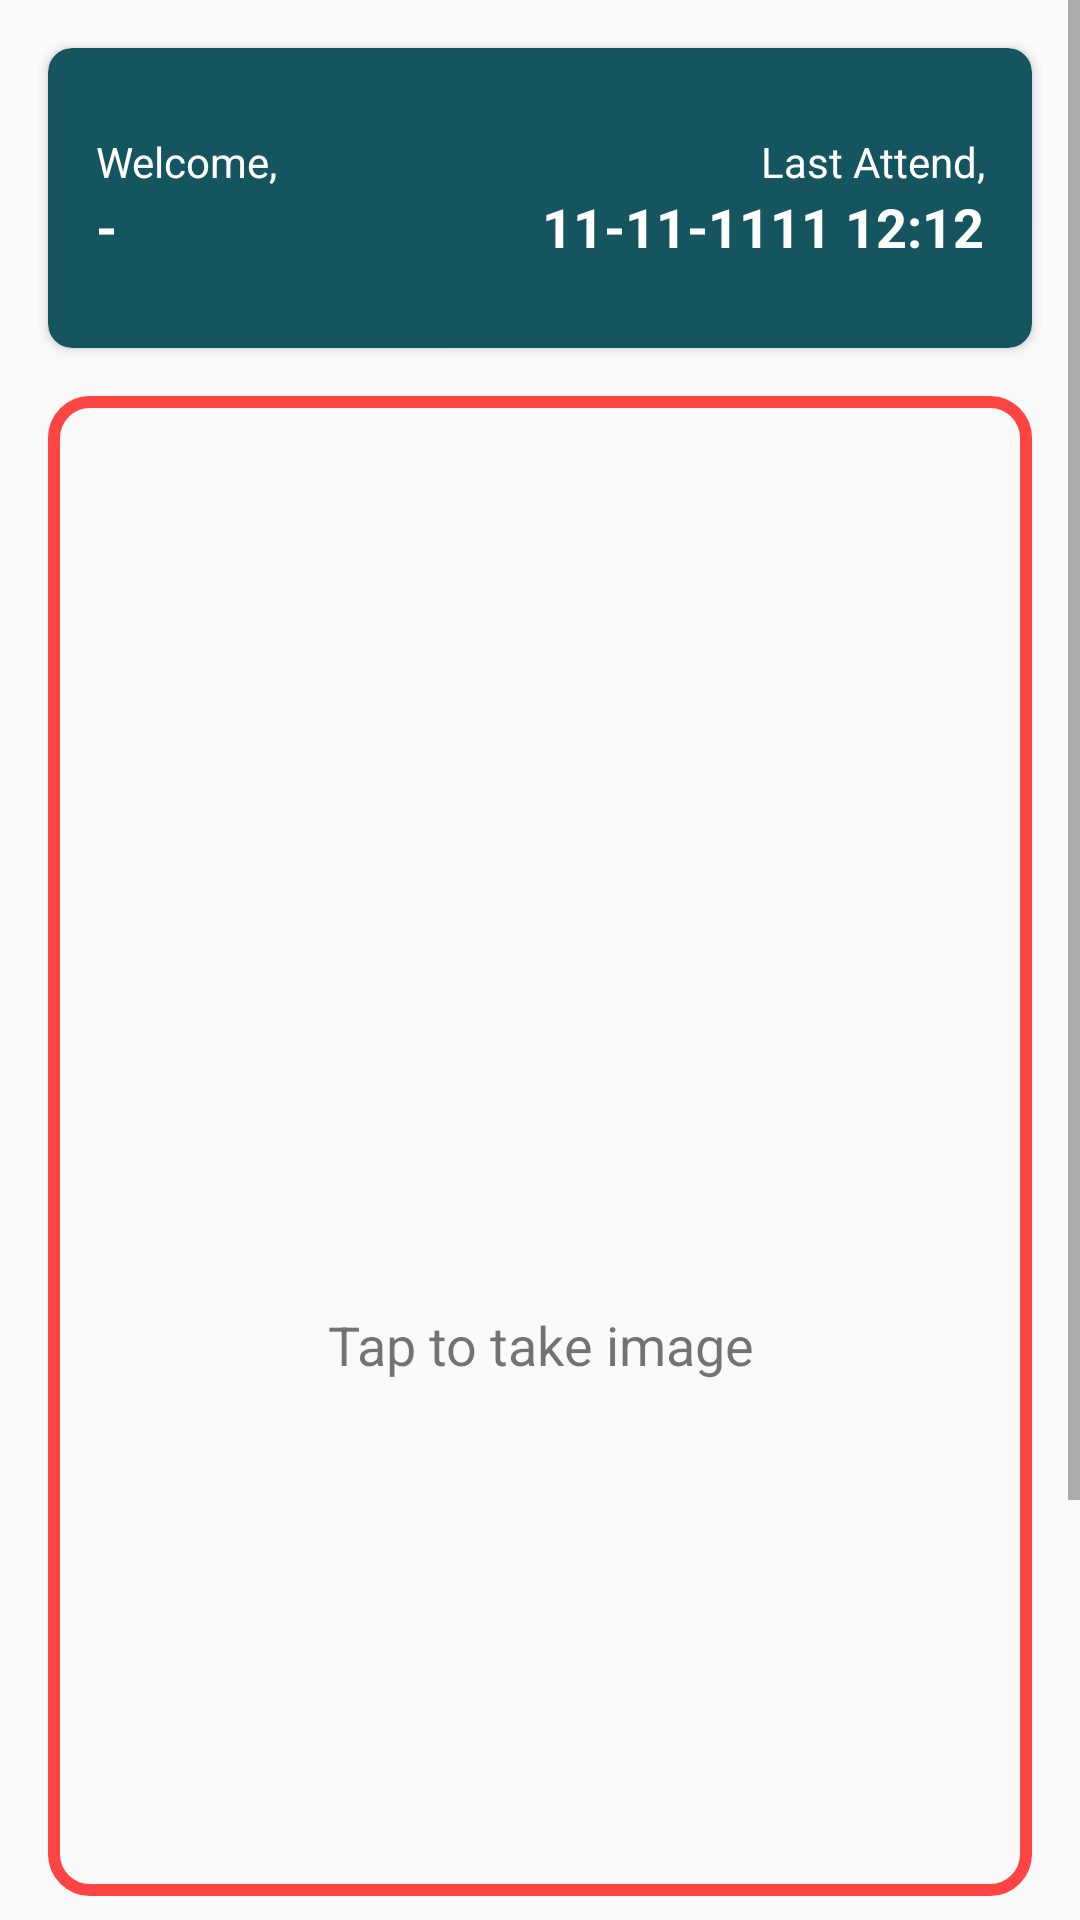

Reconstruct the res/layout file that produces this screen, plus the resources it refers to.
<!-- AndroidManifest.xml: activity theme AppThemeNoBar -->
<!-- res/layout/activity_main.xml -->
<?xml version="1.0" encoding="utf-8"?>
<androidx.constraintlayout.widget.ConstraintLayout xmlns:android="http://schemas.android.com/apk/res/android"
    android:layout_width="match_parent"
    android:layout_height="match_parent"
    android:clipChildren="false"
    xmlns:app="http://schemas.android.com/apk/res-auto">

    <ScrollView
        android:id="@+id/scrollView"
        android:layout_width="match_parent"
        android:layout_height="match_parent"
        android:layout_marginBottom="50dp"
        android:clipChildren="false"
        app:layout_constraintTop_toTopOf="parent"
        app:layout_constraintLeft_toLeftOf="parent"
        app:layout_constraintRight_toRightOf="parent"
        android:fillViewport="true">

        <androidx.constraintlayout.widget.ConstraintLayout
            android:layout_width="match_parent"
            android:layout_height="wrap_content"
            android:clipChildren="false">

            <androidx.cardview.widget.CardView
                android:id="@+id/card_status"
                android:layout_margin="16dp"
                android:layout_width="match_parent"
                android:layout_height="100dp"
                app:cardBackgroundColor="#155560"
                app:layout_constraintTop_toTopOf="parent"
                app:layout_constraintStart_toStartOf="parent"
                app:layout_constraintEnd_toEndOf="parent"
                android:elevation="4dp"
                app:cardCornerRadius="8dp">

                <LinearLayout
                    android:layout_gravity="center_vertical"
                    android:gravity="center_vertical"
                    android:padding="16dp"
                    android:orientation="vertical"
                    android:layout_width="match_parent"
                    android:layout_height="match_parent">

                    <LinearLayout
                        android:layout_width="match_parent"
                        android:layout_height="wrap_content">
                        <TextView
                            android:textColor="@color/cardview_light_background"
                            android:layout_weight="1"
                            android:layout_width="match_parent"
                            android:layout_height="wrap_content"
                            android:textSize="14sp"
                            android:text="Welcome,"/>

                        <TextView
                            android:textAlignment="textEnd"
                            android:textColor="@color/cardview_light_background"
                            android:textSize="14sp"
                            android:text="Last Attend,"
                            android:layout_weight="1"
                            android:layout_width="match_parent"
                            android:layout_height="wrap_content"/>
                    </LinearLayout>

                    <LinearLayout
                        android:layout_width="match_parent"
                        android:layout_height="wrap_content">
                        <TextView
                            android:id="@+id/txt_username"
                            android:layout_weight="1"
                            android:layout_width="match_parent"
                            android:layout_height="wrap_content"
                            android:textSize="18sp"
                            android:textStyle="bold"
                            android:textColor="@color/cardview_light_background"
                            android:text="-"/>

                        <TextView
                            android:id="@+id/txt_last_attend"
                            android:textAlignment="textEnd"
                            android:textColor="@color/cardview_light_background"
                            android:textSize="18sp"
                            android:textStyle="bold"
                            android:text="11-11-1111 12:12"
                            android:layout_weight="1"
                            android:layout_width="match_parent"
                            android:layout_height="wrap_content"/>
                    </LinearLayout>

                </LinearLayout>



            </androidx.cardview.widget.CardView>

            <ImageView
                android:id="@+id/cam"
                app:layout_constraintTop_toTopOf="@id/main_image"
                app:layout_constraintBottom_toBottomOf="@id/main_image"
                app:layout_constraintLeft_toLeftOf="@id/main_image"
                app:layout_constraintRight_toRightOf="@id/main_image"
                android:layout_width="100dp"
                android:layout_height="100dp"
                android:clickable="true"
                android:elevation="5dp"/>

            <TextView
                android:id="@+id/txt_tap"
                android:layout_marginTop="4dp"
                android:gravity="center"
                app:layout_constraintTop_toBottomOf="@id/cam"
                android:layout_width="match_parent"
                android:layout_height="wrap_content"
                android:textSize="18sp"
                android:text="Tap to take image"/>

            <ImageView
                android:id="@+id/main_image"
                app:layout_constraintTop_toBottomOf="@id/card_status"
                app:layout_constraintLeft_toLeftOf="parent"
                app:layout_constraintRight_toRightOf="parent"
                android:background="@drawable/custom_border"
                android:layout_margin="16dp"
                android:padding="8dp"
                android:layout_width="match_parent"
                android:layout_height="500dp"/>

            <Button
                android:layout_marginTop="16dp"
                app:layout_constraintTop_toBottomOf="@id/main_image"
                app:layout_constraintLeft_toLeftOf="parent"
                app:layout_constraintRight_toRightOf="parent"
                android:id="@+id/btn_send_absen"
                android:textColor="@color/cardview_light_background"
                android:background="@drawable/custom_button_style"
                android:layout_width="200dp"
                android:layout_height="wrap_content"
                android:text="@string/submit"/>


        </androidx.constraintlayout.widget.ConstraintLayout>


    </ScrollView>



</androidx.constraintlayout.widget.ConstraintLayout>
<!-- resources referenced by this layout -->
<resources>
  <!-- drawable custom_border (drawable) -->
  <?xml version="1.0" encoding="utf-8"?>
  <shape xmlns:android="http://schemas.android.com/apk/res/android"
      android:shape="rectangle">
      <corners
          android:radius="12dp" />
      <stroke
          android:width="4dp"
          android:color="@android:color/holo_red_light" />
  </shape>
  <!-- drawable custom_button_style (drawable) -->
  <?xml version="1.0" encoding="utf-8"?>
  <shape xmlns:android="http://schemas.android.com/apk/res/android"
      android:shape="rectangle" android:padding="10dp">
      
      <solid android:color="#FFC107"/>
      <corners android:radius="10dp"/>
  </shape>
  <style name="AppThemeNoBar" parent="Theme.AppCompat.Light.NoActionBar">
          
          <item name="colorPrimary">@color/colorPrimary</item>
          <item name="colorPrimaryDark">@color/colorPrimaryDark</item>
          <item name="colorAccent">@color/colorAccent</item>
      </style>
  <!-- not gathered from this repository: default colours our renderer supplied (Android Studio template values) -->
  <color name="colorPrimary">#FF6200EE</color>
  <color name="colorPrimaryDark">#FF3700B3</color>
  <color name="colorAccent">#FF03DAC5</color>
</resources>
